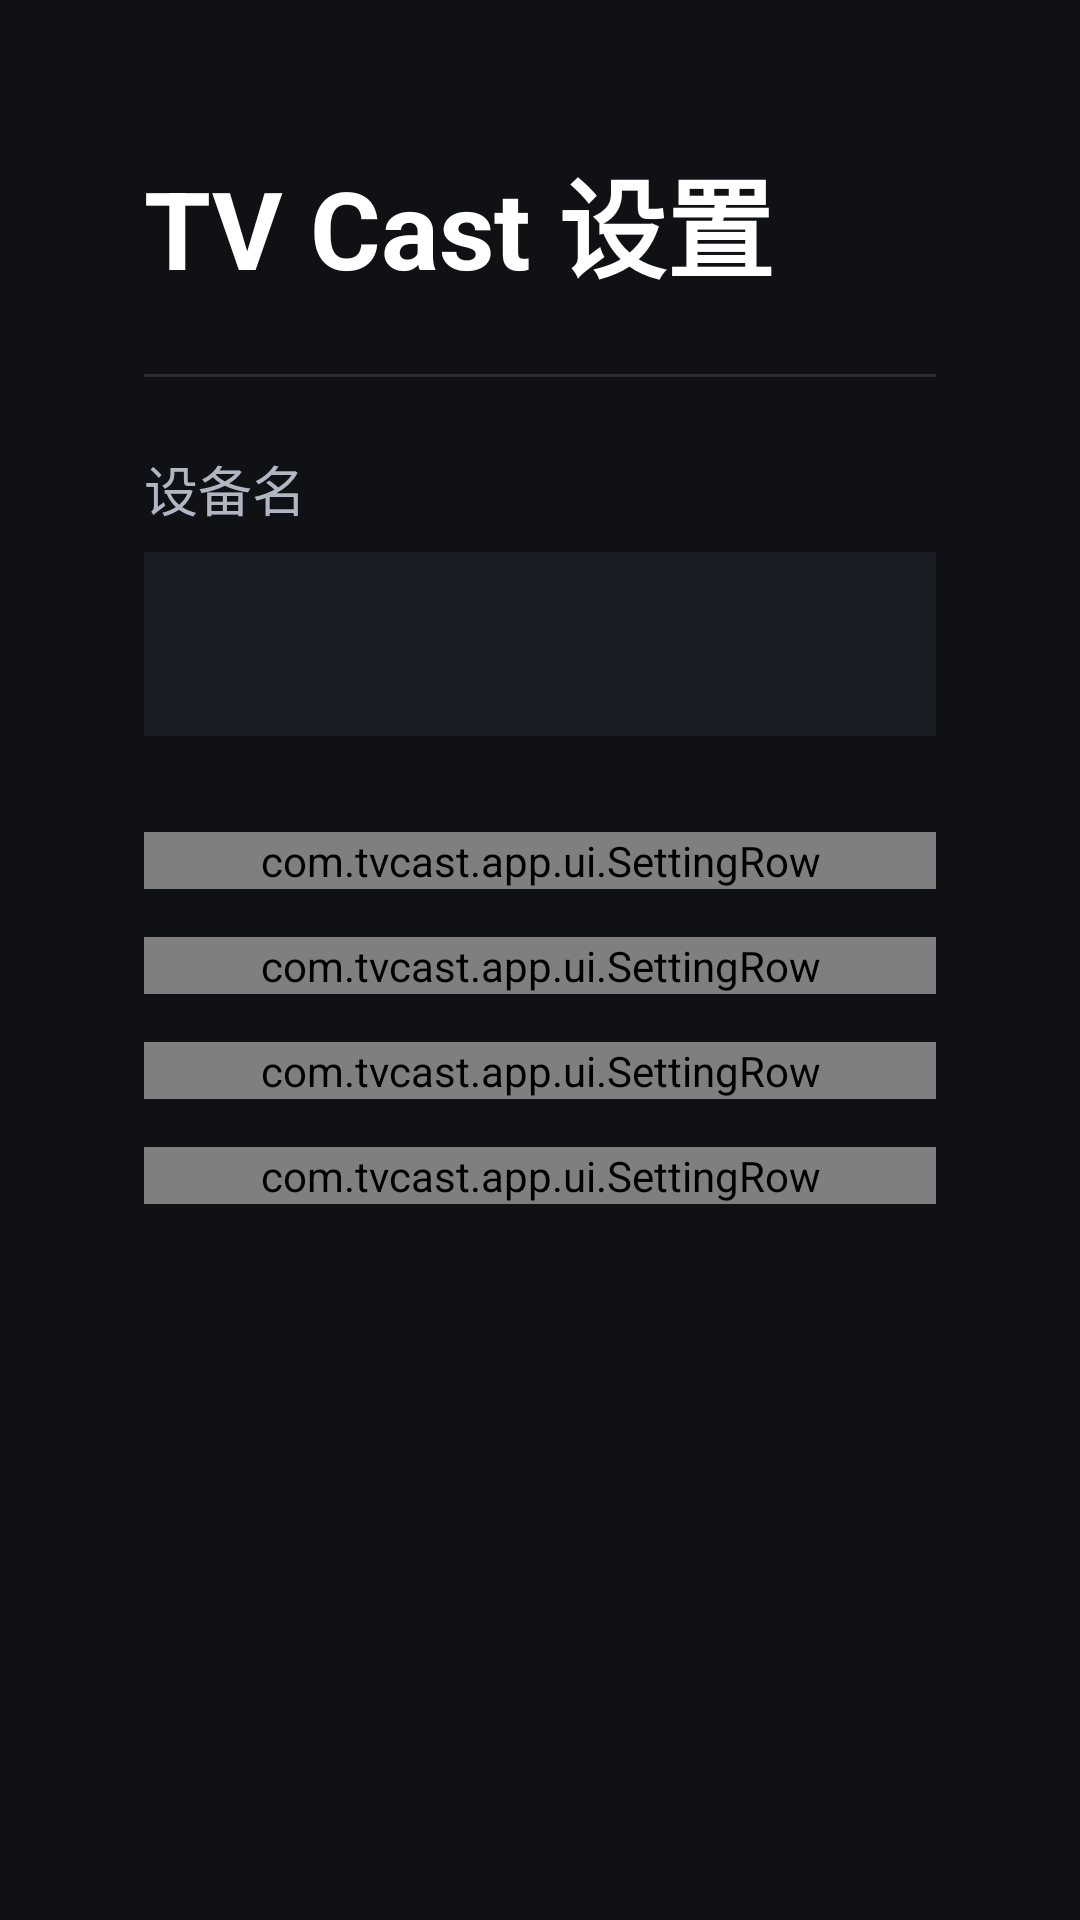

This screen was rendered from an Android layout file. Write that file and the resources it references.
<!-- AndroidManifest.xml: application theme Theme.TvCast -->
<!-- res/layout/activity_settings.xml -->
<?xml version="1.0" encoding="utf-8"?>
<ScrollView xmlns:android="http://schemas.android.com/apk/res/android"
    android:layout_width="match_parent"
    android:layout_height="match_parent"
    android:background="@color/tv_bg"
    android:padding="48dp">

    <LinearLayout
        android:layout_width="match_parent"
        android:layout_height="wrap_content"
        android:orientation="vertical">

        <TextView
            android:layout_width="wrap_content"
            android:layout_height="wrap_content"
            android:text="@string/settings_title"
            android:textColor="@color/tv_text_primary"
            android:textSize="36sp"
            android:textStyle="bold" />

        <View
            android:layout_width="match_parent"
            android:layout_height="1dp"
            android:layout_marginVertical="24dp"
            android:background="#2A2D34" />

        <TextView
            android:layout_width="wrap_content"
            android:layout_height="wrap_content"
            android:text="@string/settings_device_name"
            android:textColor="@color/tv_text_secondary"
            android:textSize="18sp" />

        <EditText
            android:id="@+id/edit_device_name"
            android:layout_width="match_parent"
            android:layout_height="wrap_content"
            android:layout_marginTop="8dp"
            android:layout_marginBottom="32dp"
            android:background="@color/tv_bg_alt"
            android:padding="16dp"
            android:focusable="true"
            android:focusableInTouchMode="true"
            android:inputType="text"
            android:maxLines="1"
            android:textColor="@color/tv_text_primary"
            android:textColorHint="@color/tv_text_secondary"
            android:textSize="22sp" />

        <com.tvcast.app.ui.SettingRow
            android:id="@+id/row_dlna"
            android:layout_width="match_parent"
            android:layout_height="wrap_content"
            android:layout_marginBottom="16dp" />

        <com.tvcast.app.ui.SettingRow
            android:id="@+id/row_airplay"
            android:layout_width="match_parent"
            android:layout_height="wrap_content"
            android:layout_marginBottom="16dp" />

        <com.tvcast.app.ui.SettingRow
            android:id="@+id/row_dial"
            android:layout_width="match_parent"
            android:layout_height="wrap_content"
            android:layout_marginBottom="16dp" />

        <com.tvcast.app.ui.SettingRow
            android:id="@+id/row_cast"
            android:layout_width="match_parent"
            android:layout_height="wrap_content"
            android:layout_marginBottom="16dp" />

    </LinearLayout>

</ScrollView>
<!-- resources referenced by this layout -->
<resources>
  <color name="tv_bg">#0F1115</color>
  <color name="tv_bg_alt">#1A1D24</color>
  <color name="tv_text_primary">#FFFFFFFF</color>
  <color name="tv_text_secondary">#B0B7C3</color>
  <string name="settings_device_name">设备名</string>
  <string name="settings_title">TV Cast 设置</string>
  <style name="Theme.TvCast" parent="Theme.AppCompat.NoActionBar">
          <item name="android:windowBackground">@color/tv_bg</item>
          <item name="android:colorBackground">@color/tv_bg</item>
          <item name="android:textColorPrimary">@color/tv_text_primary</item>
          <item name="android:textColorSecondary">@color/tv_text_secondary</item>
          <item name="colorAccent">@color/tv_accent</item>
          <item name="android:statusBarColor">@color/tv_bg</item>
          <item name="android:navigationBarColor">@color/tv_bg</item>
      </style>
  <color name="tv_accent">#3DA9FC</color>
</resources>
